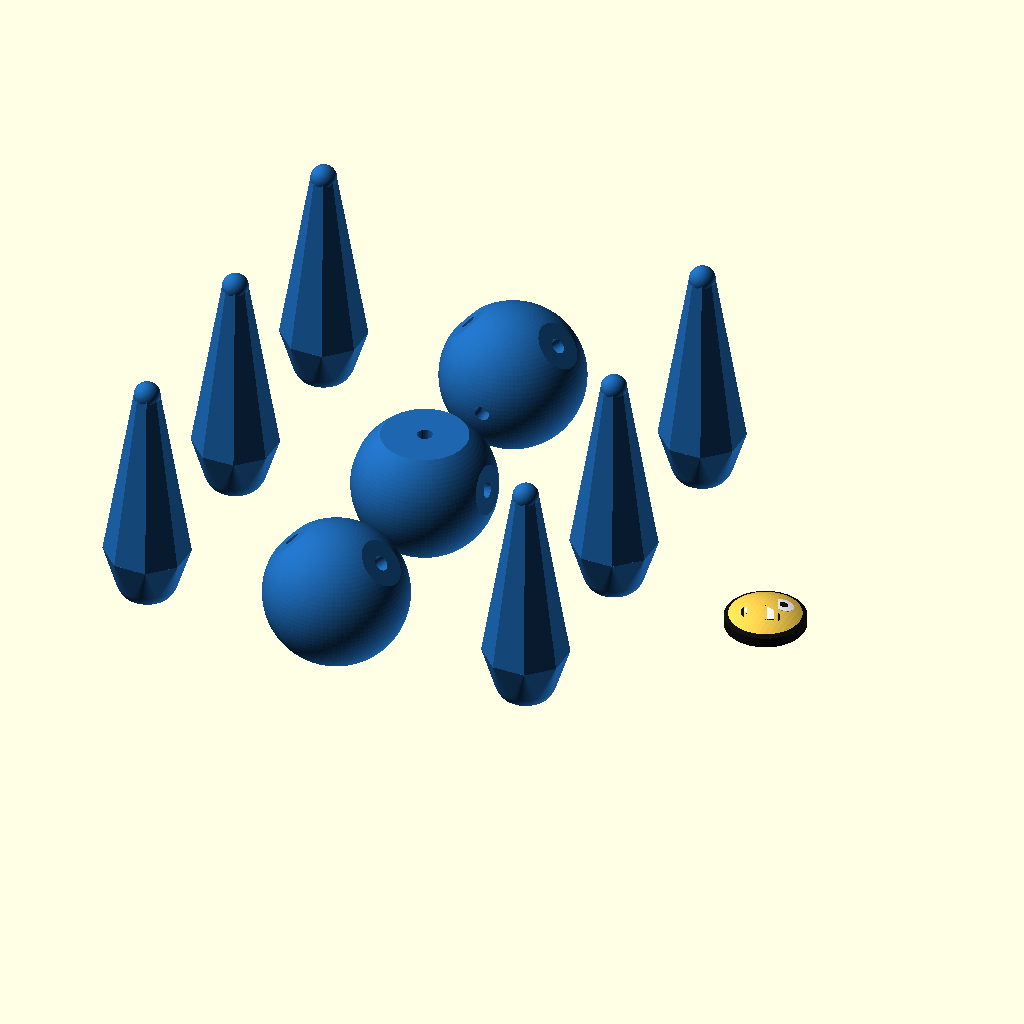
Cell 1: rendered with the file's own defaults.
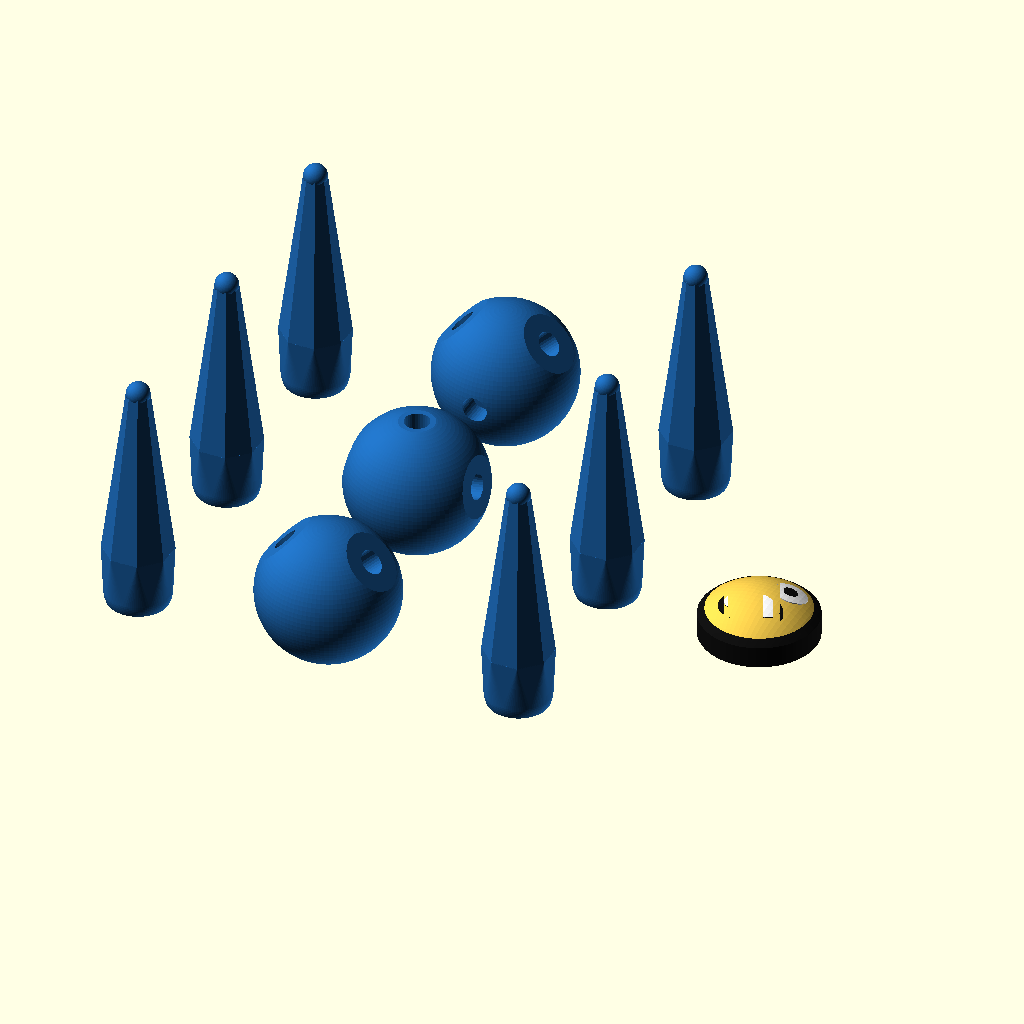
Cell 2 — preset "Ny uppsättning 1".
The same orthographic view direction (rotation 55°, 0°, 25°; colour scheme Cornfield) for every cell, with the view re-fitted per cell, so scale and position can differ between cells.
The OpenSCAD source (Big Hero Megabot/Bighero_megabot.scad):
/* ========================================================================== 

   Big Hero Megabot Inspired by the Movie "Big Hero 6" (2014)
   Designed by Notydesign
   License: CC BY-NC-SA 4.0 (https://creativecommons.org/licenses/by-nc-sa/4.0/)
   Source: https://github.com/Noty-design/Parametric-designs

   DESCRIPTION
   -----------
   A customizable interpretation of the small Megabots seen in "Big Hero 6".
   The character consists of three stacked spherical body sections, six tapered
   limbs, interchangeable connector styles, and a removable curved face plate.
   Magnet recesses are available for both body joints and the face.

   COORDINATES AND UNITS
   ---------------------
   All dimensions are millimetres.  In assembled mode the three body centres lie
   on the global Z axis, with the torso at Z=0.  The face points toward negative
   Y.  Limb orientation is stored as body index, polar angle, and azimuth angle.

   PRINTING STRATEGY
   -----------------
   print_layout places body sections on their flat joint surfaces, places limbs
   upright on flat-cut spherical bases, and rests the curved face like a shallow
   dome.  Optional loose joint connectors receive their own flattened build faces.

   This file is intentionally heavily commented so future parameter and geometry
   changes are easier to understand and make safely.
   ========================================================================== */ 

/* [Settings] */
// Selects the complete assembly or a layout of separately printable components.
view_mode = "print_layout"; // [assembled, print_layout]

// Selects the visual motif generated on the curved face plate.
face_style = "happy"; // [happy, angry, surprised, robot]

// magnet creates matching recesses in face and head; fixed leaves no recess.
face_mount = "magnet"; // [magnet, fixed]

// Selects the connection system used by body sections and limbs:
// magnet recesses, ball connectors, fixed unions, straight links, or slotted
// snap-ball connectors.
joint_style = "magnet"; // [magnet, ball, fixed, link, snap]

// Separates detachable parts in assembled view to reveal their connection points.
explode_distance = 0; // [0:2:50]

/* [Body Parameters] */
// Diameter shared by the head, torso, and pelvis spheres.
body_diameter = 50; // [10:1:80]

// Vertical centre-to-centre spacing between adjacent body spheres.
body_z_offset = 40; // [20:1:60]

/* [Limb Parameters] */
// Depth removed from a sphere to create each flat body/limb contact surface.
flat_cut_depth = 1.5; // [0:0.5:10]

// Additional outward spacing between limb bases and body contact surfaces.
limb_outward_offset = 5; // [0:1:30]

// Diameter of the rounded limb base.
limb_base_diameter = 22; // [5:1:50]

// Base diameter of the tapered eight-sided limb shaft.
limb_cone_base_diameter = 30; // [5:1:50]

// Axial length of the smooth hulled transition from spherical base to shaft.
limb_transition_length = 10; // [0:1:30]

// Diameter at the narrow distal limb tip.
limb_tip_diameter = 9; // [2:1:30]

// Overall limb length from its build-plane base to the tip centre.
limb_length = 80; // [30:1:120]

// Diameter of the circular curved face-plate boundary.
face_diameter = 28; // [10:1:50]

/* [Joint & Magnet Parameters] */
// Diameter and insertion depth of cylindrical magnet recesses.
magnet_diameter = 4.96; // [3:0.1:15]
magnet_depth = 4.94; // [1:0.1:10]

// Diameter of ball-connector ends and their narrower joining neck.
joint_ball_diameter = 9; // [4:0.2:20]
joint_neck_diameter = 6; // [2:0.2:16]

/* [FDM 3D Printing Optimization] */
// Radial clearance added to magnet holes, ball sockets, and link sockets.
fdm_tolerance = 0.2; // [0:0.05:0.5]

// Depth removed from loose connector bottoms to create stable print surfaces.
connector_print_flat_cut = 1.5; // [0:0.1:4.5]

/* [Colors] */
// Preview colours for the body and layered face details.  Ordinary STL export
// does not retain OpenSCAD colour assignments.
body_color = "#1E66AE";
feature_white = "#FFFFFF";
feature_black = "#111111";

// Global fragment count for smooth body and face spheres.
$fn = 100;

// ---------------------------------------------------------------------------
// Derived connection geometry
// ---------------------------------------------------------------------------

// Convert the user-facing face diameter to the radius used internally.
face_r = face_diameter / 2;

// Convert the user-facing body diameter to the radius used internally.
body_r = body_diameter / 2;

// Radius of the circular plane created by cutting flat_cut_depth from body_r.
flat_r = sqrt(pow(body_r, 2) - pow(body_r - flat_cut_depth, 2));

// Convert user-facing limb diameters to radii used by OpenSCAD primitives.
limb_base_r = limb_base_diameter / 2;
limb_cone_base_r = limb_cone_base_diameter / 2;
limb_tip_r = limb_tip_diameter / 2;

// Convert user-facing connector diameters to internal radii.
joint_ball_radius = joint_ball_diameter / 2;
joint_neck_radius = joint_neck_diameter / 2;

// Guarantee that the rounded limb base fully covers the required contact circle.
safe_limb_base_r = max(limb_base_r, flat_r + 0.5);

// Raise the base sphere so its flat cut at Z=0 has exactly radius flat_r.
dome_center_z = sqrt(pow(safe_limb_base_r, 2) - pow(flat_r, 2));

// Keep the curved face thick enough to contain a magnet recess plus backing skin.
face_thickness = max(2.5, magnet_depth /2 + 0.4);

// Z centres of pelvis, torso, and head, addressed by indices 0, 1, and 2.
body_z = [-body_z_offset, 0, body_z_offset];

// Limb descriptors are [body index, polar angle from +Z, azimuth around Z].
// Mirrored azimuths place each left/right pair on opposite sides of the body.
limbs = [
    [2, 45, 180],  // Left horn
    [2, 45, 0],    // Right horn
    [1, 80, 180],  // Left arm
    [1, 80, 0],    // Right arm
    [0, 135, 180], // Left leg
    [0, 135, 0]    // Right leg
];

// Top-level view dispatcher.  Any value other than print_layout uses assembly.
module main() {
    if (view_mode == "print_layout") {
        print_layout();
    } else {
        assembled_model();
    }
}

// Invoke the selected model exactly once.
main();

// Builds the complete character in its functional orientation, with optional
// explosion offsets and visible connector samples between separated parts.
module assembled_model() {
    // Place head, torso, and pelvis at their configured Z centres.  Explosion
    // moves only the outer body sections away from the central torso.
    translate([0, 0, body_z[2] + explode_distance]) color(body_color) body_head();
    translate([0, 0, body_z[1]]) color(body_color) body_torso();
    translate([0, 0, body_z[0] - explode_distance]) color(body_color) body_pelvis();
    
    // Show magnets or loose mechanical connectors between body sections only in
    // an exploded, non-fixed assembly.
    if (explode_distance > 0 && joint_style != "fixed") {
        color("Silver") {
            if (joint_style == "magnet") {
                // Two centred cylinders visualize the inter-body magnets.
                translate([0, 0, body_z_offset/2 + explode_distance/2]) cylinder(h=magnet_depth*2, r=magnet_diameter/2, center=true, $fn=32);
                translate([0, 0, -body_z_offset/2 - explode_distance/2]) cylinder(h=magnet_depth*2, r=magnet_diameter/2, center=true, $fn=32);
            } else {
                // Mechanical styles use the same double-ended connector geometry
                // as the detachable limb joints.
                translate([0, 0, body_z_offset/2 + explode_distance/2]) rotate([0, 90, 0]) connector_flat_centered(joint_style, 0);
                translate([0, 0, -body_z_offset/2 - explode_distance/2]) rotate([0, 90, 0]) connector_flat_centered(joint_style, 0);
            }
        }
    }
    
    // Move the face plate forward along negative Y together with the exploded head.
    translate([0, -explode_distance, body_z[2] + explode_distance]) 
    curved_face_plate();
    
    // Visualize the face magnet midway between separated face and head surfaces.
    if (face_mount == "magnet" && explode_distance > 0) {
        color("Silver")
        translate([0, -body_r - explode_distance/2, body_z[2] + explode_distance])
        rotate([90,0,0]) cylinder(h=magnet_depth*2, r=magnet_diameter/2, center=true, $fn=32);
    }
    
    for (l = limbs) {
        // Decode this limb's target body elevation and two orientation angles.
        bz = body_z[l[0]];
        theta = l[1];
        phi = l[2];
        
        // Fixed limbs remain attached; detachable limbs move outward.
        actual_explode = (joint_style == "fixed") ? 0 : explode_distance;

        // Horns follow head explosion, legs follow pelvis explosion, and arms
        // remain at torso elevation.
        z_explode = (l[0] == 2) ? explode_distance : ((l[0] == 0) ? -explode_distance : 0);

        // Orient local limb +Z radially from its body sphere, then move its base
        // to the sphere's flat contact plane plus outward offset.
        translate([0, 0, bz + z_explode])
        rotate([0, 0, phi])
        rotate([0, theta, 0])
        translate([0, 0, body_r - flat_cut_depth + limb_outward_offset]) {
            translate([0, 0, actual_explode]) {
                if (joint_style == "fixed") {
                    // Pull fixed limbs inward so they overlap the body robustly.
                    translate([0, 0, -2 - limb_outward_offset]) color(body_color) limb();
                } else {
                    color(body_color) limb();
                }
            }
            if (joint_style == "ball" || joint_style == "snap" || joint_style == "link") {
                // Place a visible loose connector halfway across the exploded gap.
                color("Silver") 
                translate([0, 0, actual_explode / 2 - limb_outward_offset / 2]) 
                rotate([0, 90, 0])
                connector_flat_centered(joint_style, limb_outward_offset);
            }
        }
    }
}

// Arranges all printable components on stable flat faces with generous XY spacing.
module print_layout() {
    // Scale the layout grid from body diameter.
    spacing = body_r * 2.8;

    // Stand body sections on their existing flat neck/waist joint surfaces.  The
    // pelvis is flipped so its upper waist plane faces the build plate.
    translate([0, spacing, body_z_offset/2]) color(body_color) body_head();
    translate([0, 0, body_z_offset/2]) color(body_color) body_torso();
    translate([0, -spacing, body_z_offset/2]) rotate([180, 0, 0]) color(body_color) body_pelvis();
    
    // Print all six limbs upright on their flat-cut rounded bases.
    color(body_color)
    for (i=[0:5]) {
        // Two columns by three rows mirror the six-limb descriptor arrangement.
        x_pos = (i%2 == 0) ? -spacing : spacing;
        y_pos = spacing - floor(i/2)*spacing;
        translate([x_pos, y_pos, 0]) limb();
    }
    
    // Rest the curved face like a shallow dome on the build plate.  z_trans is
    // the sphere elevation where the circular face boundary touches Z=0.
    z_trans = -sqrt(pow(body_r, 2) - pow(face_r, 2));
    translate([spacing * 1.8, 0, z_trans])
    rotate([-90, 0, 0])
    curved_face_plate();
    
    // Arrange separately printable mechanical connectors below the main parts.
    if (joint_style == "ball" || joint_style == "snap" || joint_style == "link") {
        color("Silver") {
            for (i=[0:5]) {
                // Six longer connectors include the configured limb offset.
                translate([-spacing + i*20, -spacing * 1.8, 0])
                translate([0, 0, joint_ball_radius - connector_print_flat_cut]) 
                connector_printable(joint_style, limb_outward_offset);
            }
            for (i=[0:1]) {
                // Two shorter connectors join the three body sections.
                translate([spacing * 0.5 + i*20, -spacing * 1.8, 0])
                translate([0, 0, joint_ball_radius - connector_print_flat_cut]) 
                connector_printable(joint_style, 0);
            }
        }
    }
}

// ---------------------------------------------------------------------------
// Body sections
// ---------------------------------------------------------------------------

// Builds the spherical head with a flat lower neck surface, optional neck socket,
// optional face-magnet recess, and two horn/ear joint cuts.
module body_head() {
    difference() {
        // Begin with the complete head sphere.
        sphere(r=body_r);
        
        // Remove the lower spherical cap at the torso connection.  The resulting
        // plane also serves as a support-free build surface in print_layout.
        translate([-body_r*2, -body_r*2, -body_r*4 - body_z_offset/2]) cube([body_r*4, body_r*4, body_r*4]);
        
        // Cut the selected detachable socket downward into the neck surface.
        if (joint_style != "fixed") {
            translate([0, 0, -body_z_offset/2]) rotate([180,0,0]) joint_socket(joint_style);
        }
        
        // Cut a face-magnet recess inward from the sphere's negative-Y surface.
        if (face_mount == "magnet") {
            translate([0, -body_r - 0.1, 0]) rotate([-90,0,0]) 
            cylinder(h=magnet_depth + 0.1, r=(magnet_diameter/2) + fdm_tolerance, $fn=32);
        }
        
        // Cut matching limb sockets at both horn descriptor orientations.
        for (l = limbs) if (l[0] == 2) {
            rotate([0, 0, l[2]]) rotate([0, l[1], 0])
            translate([0, 0, body_r - flat_cut_depth])
            joint_socket_body_cut(joint_style);
        }
    }
}

// Builds the central torso with flat upper/lower surfaces, two axial body-joint
// sockets, and two radial arm sockets.
module body_torso() {
    difference() {
        sphere(r=body_r);
        
        // Remove upper and lower caps at half the body-section spacing.
        translate([-body_r*2, -body_r*2, body_z_offset/2]) cube([body_r*4, body_r*4, body_r*4]);
        translate([-body_r*2, -body_r*2, -body_r*4 - body_z_offset/2]) cube([body_r*4, body_r*4, body_r*4]);
        
        // Cut head and pelvis connection sockets into opposite axial faces.
        if (joint_style != "fixed") {
            translate([0, 0, body_z_offset/2]) joint_socket(joint_style);
            translate([0, 0, -body_z_offset/2]) rotate([180,0,0]) joint_socket(joint_style);
        }
        
        // Cut arm sockets according to torso limb descriptors.
        for (l = limbs) if (l[0] == 1) {
            rotate([0, 0, l[2]]) rotate([0, l[1], 0])
            translate([0, 0, body_r - flat_cut_depth])
            joint_socket_body_cut(joint_style);
        }
    }
}

// Builds the lower spherical pelvis with a flat upper waist surface and two leg
// socket cuts.  Its rounded underside remains intact in assembled mode.
module body_pelvis() {
    difference() {
        sphere(r=body_r);
        
        // Remove the upper cap; after a 180-degree layout rotation this waist
        // plane becomes the pelvis build surface.
        translate([-body_r*2, -body_r*2, body_z_offset/2]) cube([body_r*4, body_r*4, body_r*4]);
        
        // Cut the selected detachable waist socket.
        if (joint_style != "fixed") {
            translate([0, 0, body_z_offset/2]) joint_socket(joint_style);
        }
        
        // Cut leg sockets according to pelvis limb descriptors.
        for (l = limbs) if (l[0] == 0) {
            rotate([0, 0, l[2]]) rotate([0, l[1], 0])
            translate([0, 0, body_r - flat_cut_depth])
            joint_socket_body_cut(joint_style);
        }
    }
}

// Cuts the half-space outside a limb contact plane and, for detachable styles,
// adds the selected socket cutter.  The caller orients local +Z away from body.
module joint_socket_body_cut(type) {
    // Remove all body material beyond the local tangent/contact plane.
    translate([-body_r*2, -body_r*2, 0]) cube([body_r*4, body_r*4, body_r*2]);
    if (type != "fixed") {
        joint_socket(type);
    }
}

// Builds one generic horn, arm, or leg.  All six instances share this geometry;
// their role is determined solely by placement in assembled_model().
module limb() {
    difference() {
        union() {
            // Start the rounded base sphere at the calculated elevation that
            // produces the desired contact radius after flattening at Z=0.
            translate([0, 0, dome_center_z]) {
                if (limb_transition_length > 0) {
                    // Hull the base sphere to a thin octagonal section for a soft
                    // transition into the tapered shaft.
                    hull() {
                        sphere(r=safe_limb_base_r);
                        translate([0, 0, limb_transition_length])
                        rotate([0, 0, 22.5])
                        cylinder(h=0.1, r=limb_cone_base_r, $fn=8);
                    }
                    translate([0, 0, limb_transition_length])
                    rotate([0, 0, 22.5])
                    cylinder(h=max(0.1, limb_length - dome_center_z - limb_transition_length), r1=limb_cone_base_r, r2=limb_tip_r, $fn=8);
                } else {
                    // With no transition, begin the tapered shaft directly at the
                    // base sphere's local centre elevation.
                    sphere(r=safe_limb_base_r);
                    rotate([0, 0, 22.5])
                    cylinder(h=max(0.1, limb_length - dome_center_z), r1=limb_cone_base_r, r2=limb_tip_r, $fn=8);
                }
            }
            // Round the narrow distal end with a tip sphere.
            translate([0, 0, limb_length]) sphere(r=limb_tip_r);
        }
        
        // Remove all material below Z=0 to create the flat printable limb base.
        translate([-100, -100, -200]) cube([200, 200, 200]);
        
        if (joint_style != "fixed") {
            // Mirror the socket so it cuts upward into the flattened base.
            mirror([0,0,1]) joint_socket(joint_style);
        }
    }
}

// Generates a negative socket cutter at a local contact plane of Z=0.
// Every cutter extends into negative Z so callers can orient the contact plane.
module joint_socket(type) {
    if (type == "magnet") {
        // Cylindrical magnet pocket with radial FDM clearance.
        translate([0,0,-magnet_depth]) cylinder(h=magnet_depth + 0.1, r=(magnet_diameter/2) + fdm_tolerance, $fn=32);
    } else if (type == "ball" || type == "snap") {
        // Ball cavity plus access neck.  Snap style slightly tightens the neck so
        // its opening can retain a slotted ball after insertion.
        neck_clearance = (type == "snap") ? -0.1 : fdm_tolerance;
        depth = joint_ball_radius + joint_neck_radius;
        translate([0,0,-depth]) sphere(r=joint_ball_radius + fdm_tolerance, $fn=32);
        translate([0,0,-depth]) cylinder(h=depth + 0.1, r=joint_neck_radius + neck_clearance, $fn=32);
    } else if (type == "link") {
        // Straight cylindrical socket for the simple double-ended link.
        translate([0,0,-7]) cylinder(h=7.1, r=4.2 + fdm_tolerance, $fn=32);
    }
}

// Builds one double-ended connector centred along local X.
// offset_length increases only the central span, allowing limb connectors to
// bridge outward offsets while body connectors remain short.
module connector_flat_centered(type, offset_length) {
    base_length = (joint_ball_radius + joint_neck_radius) * 2;
    conn_length = base_length + offset_length;
    half_l = conn_length / 2;
    
    if (type == "ball" || type == "snap") {
        difference() {
            union() {
                // Join two spherical ends with a centred cylindrical neck.
                translate([-half_l, 0, 0]) sphere(r=joint_ball_radius, $fn=32);
                translate([ half_l, 0, 0]) sphere(r=joint_ball_radius, $fn=32);
                rotate([0, 90, 0]) cylinder(h=conn_length, r=joint_neck_radius, center=true, $fn=32);
            }
            if (type == "snap") {
                // A thin full-length slot lets the snap connector flex during fit.
                cube([conn_length + 20, 1.2, joint_ball_radius*4], center=true);
            }
        }
    } else if (type == "link") {
        // Link style is a single straight cylindrical pin.
        rotate([0,90,0]) cylinder(h=14 + offset_length, r=4, center=true, $fn=32);
    }
}

// Converts a centred connector into a separately printable part by removing a
// lower slice from both ends to create stable build-plate contact.
module connector_printable(type, offset_length) {
    base_length = (joint_ball_radius + joint_neck_radius) * 2;
    conn_length = base_length + offset_length;
    difference() {
        connector_flat_centered(type, offset_length);
        // Oversized cube removes only the connector region below the requested
        // flat-cut elevation.
        translate([-conn_length, -20, -20 - joint_ball_radius + connector_print_flat_cut]) cube([conn_length * 2, 40, 20]);
    }
}

// Builds the removable curved face as concentric spherical-shell layers clipped
// by a circular boundary.  Separate coloured layers form frame and expression.
module curved_face_plate() {
    // Background colour depends on expression; surprised uses the neutral fallback.
    bg_color = (face_style == "happy") ? "#F2C94C" : 
               (face_style == "angry") ? "#D64545" : 
               (face_style == "robot") ? "#3C4652" : "#E2E8F0";

    difference() {
        // Face shell: subtract the body sphere from a larger sphere, then clip the
        // result to a face_r cylinder directed along Y.
        color(bg_color) intersection() {
            difference() { sphere(r=body_r + face_thickness); sphere(r=body_r); }
            rotate([90,0,0]) cylinder(h=body_r*3, r=face_r);
        }
        
        // Cut the magnet recess from the inner/back surface of a magnetic plate.
        if (face_mount == "magnet") {
            translate([0, -body_r - 0.1, 0]) rotate([-90,0,0]) 
            cylinder(h=magnet_depth + 0.1, r=(magnet_diameter/2) + fdm_tolerance, $fn=32);
        }
    }
    
    // Black frame: a very thin outer spherical shell clipped to an annular border.
    color(feature_black) intersection() {
        difference() { sphere(r=body_r + face_thickness + 0.1); sphere(r=body_r + face_thickness); }
        rotate([90,0,0]) difference() {
            cylinder(h=body_r*3, r=face_r);
            translate([0,0,-1]) cylinder(h=body_r*3+2, r=face_r - 1.5);
        }
    }
    
    // White eyes, teeth, or mouth fill: project the selected 2D motif through a
    // thin spherical detail layer and retain their intersection.
    color(feature_white) intersection() {
        difference() { sphere(r=body_r + face_thickness + 0.2); sphere(r=body_r + 1); }
        rotate([90,0,0]) linear_extrude(body_r*3) features_white_2d();
    }
    
    // Black pupils, mouth outlines, and expression details use the next shell.
    color(feature_black) intersection() {
        difference() { sphere(r=body_r + face_thickness + 0.3); sphere(r=body_r + 1); }
        rotate([90,0,0]) linear_extrude(body_r*3) features_black_2d();
    }
    
    // Robot-only red and silver motifs occupy two additional spherical layers.
    color("#D64545") intersection() {
        difference() { sphere(r=body_r + face_thickness + 0.25); sphere(r=body_r + 1); }
        rotate([90,0,0]) linear_extrude(body_r*3) features_color1_2d();
    }
    color("Silver") intersection() {
        difference() { sphere(r=body_r + face_thickness + 0.25); sphere(r=body_r + 1); }
        rotate([90,0,0]) linear_extrude(body_r*3) features_color2_2d();
    }
}

// Generates white 2D expression regions before they are wrapped onto the face.
module features_white_2d() {
    if (face_style == "happy" || face_style == "surprised") {
        // Paired white eye disks.
        translate([-5, 4]) circle(r=3.5);
        translate([ 5, 4]) circle(r=3.5);
    }
    if (face_style == "happy") {
        // Flattened white mouth interior.
        translate([0, -3.5]) scale([1, 0.5]) circle(r=6);
    }
    if (face_style == "angry") {
        // Slanted eye whites and a row of triangular teeth.
        translate([-5, 4]) rotate(-20) square([7, 4], center=true);
        translate([ 5, 4]) rotate(20) square([7, 4], center=true);
        for(i=[-3:3:3]) translate([i, -4.5]) polygon([[-1.5,0], [1.5,0], [0,2.5]]);
    }
}

// Generates pupils and dark mouth geometry for non-robot expressions.
module features_black_2d() {
    if (face_style == "happy" || face_style == "surprised") {
        translate([-5, 4]) circle(r=1.5);
        translate([ 5, 4]) circle(r=1.5);
    }
    if (face_style == "happy") {
        // Subtract the white mouth interior from a larger ellipse to leave an arc.
        difference() {
            translate([0, -4]) scale([1, 0.6]) circle(r=7);
            translate([0, -3.5]) scale([1, 0.5]) circle(r=6);
        }
    }
    if (face_style == "surprised") {
        // Simple circular open mouth.
        translate([0, -4]) circle(r=3.5);
    }
    if (face_style == "angry") {
        // Pupils plus a dark mouth with tooth silhouettes removed.
        translate([-5, 3.5]) circle(r=1.5);
        translate([ 5, 3.5]) circle(r=1.5);
        difference() {
            translate([0, -4]) scale([1, 0.5]) circle(r=6);
            for(i=[-3:3:3]) translate([i, -4.5]) polygon([[-1.5,-1], [1.5,-1], [0,2.5]]);
        }
    }
}

// Generates the first robot-specific colour layer: two red square eyes.
module features_color1_2d() {
    if (face_style == "robot") {
        translate([-6, 2]) square([4, 4], center=true);
        translate([ 6, 2]) square([4, 4], center=true);
    }
}

// Generates the second robot-specific colour layer: a silver mouth grille.
module features_color2_2d() {
    if (face_style == "robot") {
        translate([0, -4]) square([16, 4], center=true);
    }
}
Parameter table extracted from the source (name, type, default, range or options):
view_mode: string, default "print_layout", options "assembled", "print_layout"
face_style: string, default "happy", options "happy", "angry", "surprised", "robot"
face_mount: string, default "magnet", options "magnet", "fixed"
joint_style: string, default "magnet", options "magnet", "ball", "fixed", "link", "snap"
explode_distance: number, default 0, range 0 to 50, step 2
body_diameter: number, default 50, range 10 to 80, step 1
body_z_offset: number, default 40, range 20 to 60, step 1
flat_cut_depth: number, default 1.5, range 0 to 10, step 0.5
limb_outward_offset: number, default 5, range 0 to 30, step 1
limb_base_diameter: number, default 22, range 5 to 50, step 1
limb_cone_base_diameter: number, default 30, range 5 to 50, step 1
limb_transition_length: number, default 10, range 0 to 30, step 1
limb_tip_diameter: number, default 9, range 2 to 30, step 1
limb_length: number, default 80, range 30 to 120, step 1
face_diameter: number, default 28, range 10 to 50, step 1
magnet_diameter: number, default 4.96, range 3 to 15, step 0.1
magnet_depth: number, default 4.94, range 1 to 10, step 0.1
joint_ball_diameter: number, default 9, range 4 to 20, step 0.2
joint_neck_diameter: number, default 6, range 2 to 16, step 0.2
fdm_tolerance: number, default 0.2, range 0 to 0.5, step 0.05
connector_print_flat_cut: number, default 1.5, range 0 to 4.5, step 0.1
body_color: string, default "#1E66AE"
feature_white: string, default "#FFFFFF"
feature_black: string, default "#111111"
